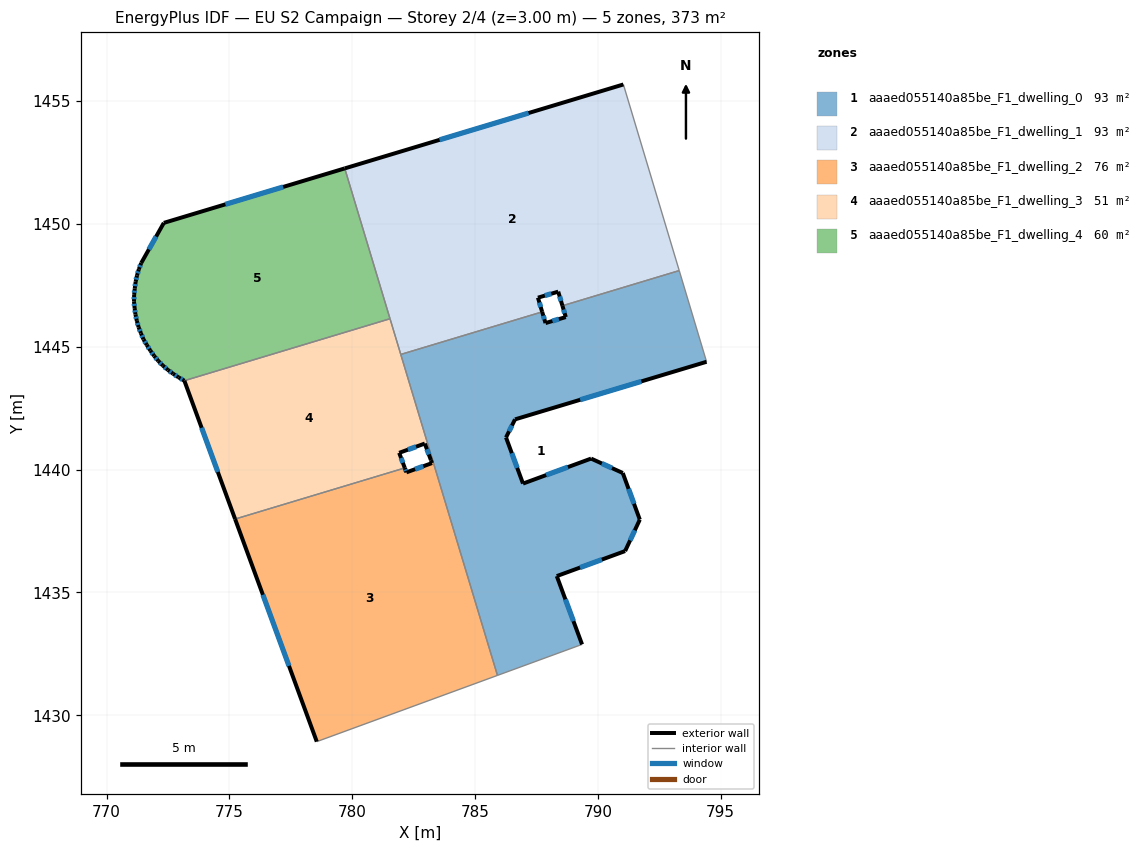
=== STOREY PLAN SPEC (per zone: floor XY polygon, exterior-wall plan segments, windows/doors) ===
zone 1: aaaed055140a85be_F1_dwelling_0  (93.2 m²)
  floor: (793.32, 1448.10) (794.43, 1444.39) (786.63, 1442.05) (786.26, 1441.31) (786.96, 1439.43) (789.73, 1440.45) (791.02, 1439.86) (791.71, 1437.96) (791.11, 1436.68) (788.33, 1435.67) (789.36, 1432.88) (785.92, 1431.62) (781.98, 1444.69) (787.74, 1446.42) (787.87, 1445.97) (788.70, 1446.21) (788.56, 1446.67)
  exterior wall: (789.73, 1440.45) – (786.96, 1439.43)  [3.0 m]
    window: (788.78, 1440.10) – (787.90, 1439.78)  [0.9 m²]
  exterior wall: (791.02, 1439.86) – (789.73, 1440.45)  [1.4 m]
    window: (790.58, 1440.06) – (790.17, 1440.25)  [0.4 m²]
  exterior wall: (791.71, 1437.96) – (791.02, 1439.86)  [2.0 m]
    window: (791.48, 1438.61) – (791.25, 1439.22)  [0.6 m²]
  exterior wall: (791.11, 1436.68) – (791.71, 1437.96)  [1.4 m]
    window: (791.32, 1437.12) – (791.51, 1437.53)  [0.4 m²]
  exterior wall: (788.33, 1435.67) – (791.11, 1436.68)  [3.0 m]
    window: (789.28, 1436.01) – (790.17, 1436.34)  [0.9 m²]
  exterior wall: (789.36, 1432.88) – (788.33, 1435.67)  [3.0 m]
    window: (789.01, 1433.83) – (788.68, 1434.72)  [0.9 m²]
  exterior wall: (787.87, 1445.97) – (787.74, 1446.42)  [0.5 m]
    window: (787.83, 1446.12) – (787.78, 1446.27)  [0.1 m²]
  exterior wall: (788.70, 1446.21) – (787.87, 1445.97)  [0.9 m]
    window: (788.42, 1446.13) – (788.15, 1446.05)  [0.3 m²]
  exterior wall: (788.56, 1446.67) – (788.70, 1446.21)  [0.5 m]
    window: (788.61, 1446.52) – (788.65, 1446.37)  [0.1 m²]
  exterior wall: (786.63, 1442.05) – (794.43, 1444.39)  [8.1 m]
    window: (789.28, 1442.84) – (791.78, 1443.59)  [2.5 m²]
  exterior wall: (786.26, 1441.31) – (786.63, 1442.05)  [0.8 m]
    window: (786.39, 1441.56) – (786.51, 1441.80)  [0.3 m²]
  exterior wall: (786.96, 1439.43) – (786.26, 1441.31)  [2.0 m]
    window: (786.72, 1440.07) – (786.50, 1440.67)  [0.6 m²]
  interior walls: 6
zone 2: aaaed055140a85be_F1_dwelling_1  (93.2 m²)
  floor: (791.04, 1455.68) (793.32, 1448.10) (788.56, 1446.67) (788.39, 1447.25) (787.56, 1447.00) (787.74, 1446.42) (781.98, 1444.69) (779.70, 1452.26)
  exterior wall: (788.39, 1447.25) – (788.56, 1446.67)  [0.6 m]
    window: (788.45, 1447.05) – (788.50, 1446.87)  [0.2 m²]
  exterior wall: (787.56, 1447.00) – (788.39, 1447.25)  [0.9 m]
    window: (787.85, 1447.08) – (788.11, 1447.16)  [0.3 m²]
  exterior wall: (787.74, 1446.42) – (787.56, 1447.00)  [0.6 m]
    window: (787.68, 1446.62) – (787.62, 1446.80)  [0.2 m²]
  exterior wall: (791.04, 1455.68) – (779.70, 1452.26)  [11.8 m]
    window: (787.18, 1454.52) – (783.56, 1453.43)  [3.6 m²]
  interior walls: 5
zone 3: aaaed055140a85be_F1_dwelling_2  (76.1 m²)
  floor: (783.27, 1440.41) (785.92, 1431.62) (778.56, 1428.93) (775.23, 1437.99) (782.14, 1440.07) (782.21, 1439.89) (783.25, 1440.27) (783.21, 1440.39)
  exterior wall: (783.25, 1440.27) – (782.21, 1439.89)  [1.1 m]
    window: (782.90, 1440.14) – (782.56, 1440.02)  [0.3 m²]
  exterior wall: (783.21, 1440.39) – (783.25, 1440.27)  [0.1 m]
  exterior wall: (775.23, 1437.99) – (778.56, 1428.93)  [9.7 m]
    window: (776.37, 1434.91) – (777.43, 1432.01)  [3.0 m²]
  exterior wall: (782.21, 1439.89) – (782.14, 1440.07)  [0.2 m]
    window: (782.19, 1439.95) – (782.17, 1440.01)  [0.1 m²]
  interior walls: 4
zone 4: aaaed055140a85be_F1_dwelling_3  (50.6 m²)
  floor: (781.54, 1446.14) (783.27, 1440.41) (783.21, 1440.39) (782.96, 1441.06) (781.92, 1440.68) (782.14, 1440.07) (775.23, 1437.99) (773.17, 1443.62)
  exterior wall: (782.96, 1441.06) – (783.21, 1440.39)  [0.7 m]
    window: (783.04, 1440.83) – (783.12, 1440.62)  [0.2 m²]
  exterior wall: (781.92, 1440.68) – (782.96, 1441.06)  [1.1 m]
    window: (782.27, 1440.81) – (782.60, 1440.93)  [0.3 m²]
  exterior wall: (782.14, 1440.07) – (781.92, 1440.68)  [0.7 m]
    window: (782.07, 1440.28) – (781.99, 1440.47)  [0.2 m²]
  exterior wall: (773.17, 1443.62) – (775.23, 1437.99)  [6.0 m]
    window: (773.87, 1441.70) – (774.53, 1439.90)  [1.8 m²]
  interior walls: 5
zone 5: aaaed055140a85be_F1_dwelling_4  (59.7 m²)
  floor: (779.70, 1452.26) (781.54, 1446.14) (773.17, 1443.62) (772.93, 1443.76) (772.71, 1443.90) (772.50, 1444.06) (772.30, 1444.24) (772.11, 1444.42) (771.94, 1444.63) (771.78, 1444.85) (771.64, 1445.08) (771.51, 1445.30) (771.40, 1445.55) (771.31, 1445.80) (771.23, 1446.06) (771.18, 1446.32) (771.14, 1446.58) (771.12, 1446.84) (771.12, 1447.12) (771.15, 1447.38) (771.19, 1447.65) (771.24, 1447.91) (771.32, 1448.16) (771.41, 1448.41) (772.33, 1450.05)
  exterior wall: (772.30, 1444.24) – (772.50, 1444.06)  [0.3 m]
    window: (772.36, 1444.18) – (772.43, 1444.12)  [0.1 m²]
  exterior wall: (772.11, 1444.42) – (772.30, 1444.24)  [0.3 m]
    window: (772.17, 1444.36) – (772.23, 1444.30)  [0.1 m²]
  exterior wall: (771.94, 1444.63) – (772.11, 1444.42)  [0.3 m]
    window: (772.00, 1444.56) – (772.05, 1444.49)  [0.1 m²]
  exterior wall: (771.78, 1444.85) – (771.94, 1444.63)  [0.3 m]
    window: (771.84, 1444.77) – (771.89, 1444.70)  [0.1 m²]
  exterior wall: (771.64, 1445.08) – (771.78, 1444.85)  [0.3 m]
    window: (771.69, 1445.00) – (771.74, 1444.92)  [0.1 m²]
  exterior wall: (771.51, 1445.30) – (771.64, 1445.08)  [0.3 m]
    window: (771.55, 1445.22) – (771.59, 1445.15)  [0.1 m²]
  exterior wall: (771.40, 1445.55) – (771.51, 1445.30)  [0.3 m]
    window: (771.44, 1445.47) – (771.47, 1445.39)  [0.1 m²]
  exterior wall: (771.31, 1445.80) – (771.40, 1445.55)  [0.3 m]
    window: (771.34, 1445.71) – (771.37, 1445.64)  [0.1 m²]
  exterior wall: (771.23, 1446.06) – (771.31, 1445.80)  [0.3 m]
    window: (771.26, 1445.97) – (771.28, 1445.89)  [0.1 m²]
  exterior wall: (771.18, 1446.32) – (771.23, 1446.06)  [0.3 m]
    window: (771.20, 1446.23) – (771.21, 1446.15)  [0.1 m²]
  exterior wall: (771.14, 1446.58) – (771.18, 1446.32)  [0.3 m]
    window: (771.16, 1446.49) – (771.17, 1446.41)  [0.1 m²]
  exterior wall: (771.12, 1446.84) – (771.14, 1446.58)  [0.3 m]
    window: (771.13, 1446.75) – (771.14, 1446.67)  [0.1 m²]
  exterior wall: (771.12, 1447.12) – (771.12, 1446.84)  [0.3 m]
    window: (771.12, 1447.02) – (771.12, 1446.94)  [0.1 m²]
  exterior wall: (771.15, 1447.38) – (771.12, 1447.12)  [0.3 m]
    window: (771.14, 1447.29) – (771.13, 1447.20)  [0.1 m²]
  exterior wall: (771.19, 1447.65) – (771.15, 1447.38)  [0.3 m]
    window: (771.17, 1447.55) – (771.16, 1447.47)  [0.1 m²]
  exterior wall: (771.24, 1447.91) – (771.19, 1447.65)  [0.3 m]
    window: (771.22, 1447.82) – (771.20, 1447.74)  [0.1 m²]
  exterior wall: (771.32, 1448.16) – (771.24, 1447.91)  [0.3 m]
    window: (771.29, 1448.07) – (771.27, 1447.99)  [0.1 m²]
  exterior wall: (771.41, 1448.41) – (771.32, 1448.16)  [0.3 m]
    window: (771.38, 1448.32) – (771.35, 1448.24)  [0.1 m²]
  exterior wall: (772.33, 1450.05) – (771.41, 1448.41)  [1.9 m]
    window: (772.02, 1449.49) – (771.73, 1448.97)  [0.6 m²]
  exterior wall: (779.70, 1452.26) – (772.33, 1450.05)  [7.7 m]
    window: (777.19, 1451.51) – (774.84, 1450.80)  [2.4 m²]
  exterior wall: (772.93, 1443.76) – (773.17, 1443.62)  [0.3 m]
    window: (773.01, 1443.71) – (773.09, 1443.67)  [0.1 m²]
  exterior wall: (772.71, 1443.90) – (772.93, 1443.76)  [0.3 m]
    window: (772.79, 1443.85) – (772.86, 1443.81)  [0.1 m²]
  exterior wall: (772.50, 1444.06) – (772.71, 1443.90)  [0.3 m]
    window: (772.57, 1444.01) – (772.64, 1443.96)  [0.1 m²]
  interior walls: 2

=== DERIVED (storey summary) ===
Building: EU S2 Campaign
Storey: 2 of 4  (floor level z = 3.00 m)
Storey gross floor area: 372.7 m²
Zones on this storey: 5
  - aaaed055140a85be_F1_dwelling_0: floor 93.2 m²; exterior wall 26.5 m (79.5 m²); 12 window(s) 8.1 m²; WWR 10.2%
  - aaaed055140a85be_F1_dwelling_1: floor 93.2 m²; exterior wall 13.9 m (41.7 m²); 4 window(s) 4.3 m²; WWR 10.2%
  - aaaed055140a85be_F1_dwelling_2: floor 76.1 m²; exterior wall 11.1 m (33.2 m²); 3 window(s) 3.4 m²; WWR 10.1%
  - aaaed055140a85be_F1_dwelling_3: floor 50.6 m²; exterior wall 8.5 m (25.4 m²); 4 window(s) 2.6 m²; WWR 10.2%
  - aaaed055140a85be_F1_dwelling_4: floor 59.7 m²; exterior wall 15.2 m (45.5 m²); 23 window(s) 4.6 m²; WWR 10.2%
Zone adjacency (shared interzone walls):
  - aaaed055140a85be_F1_dwelling_0 ↔ aaaed055140a85be_F1_dwelling_1
  - aaaed055140a85be_F1_dwelling_0 ↔ aaaed055140a85be_F1_dwelling_2
  - aaaed055140a85be_F1_dwelling_0 ↔ aaaed055140a85be_F1_dwelling_3
  - aaaed055140a85be_F1_dwelling_1 ↔ aaaed055140a85be_F1_dwelling_3
  - aaaed055140a85be_F1_dwelling_1 ↔ aaaed055140a85be_F1_dwelling_4
  - aaaed055140a85be_F1_dwelling_2 ↔ aaaed055140a85be_F1_dwelling_3
  - aaaed055140a85be_F1_dwelling_3 ↔ aaaed055140a85be_F1_dwelling_4